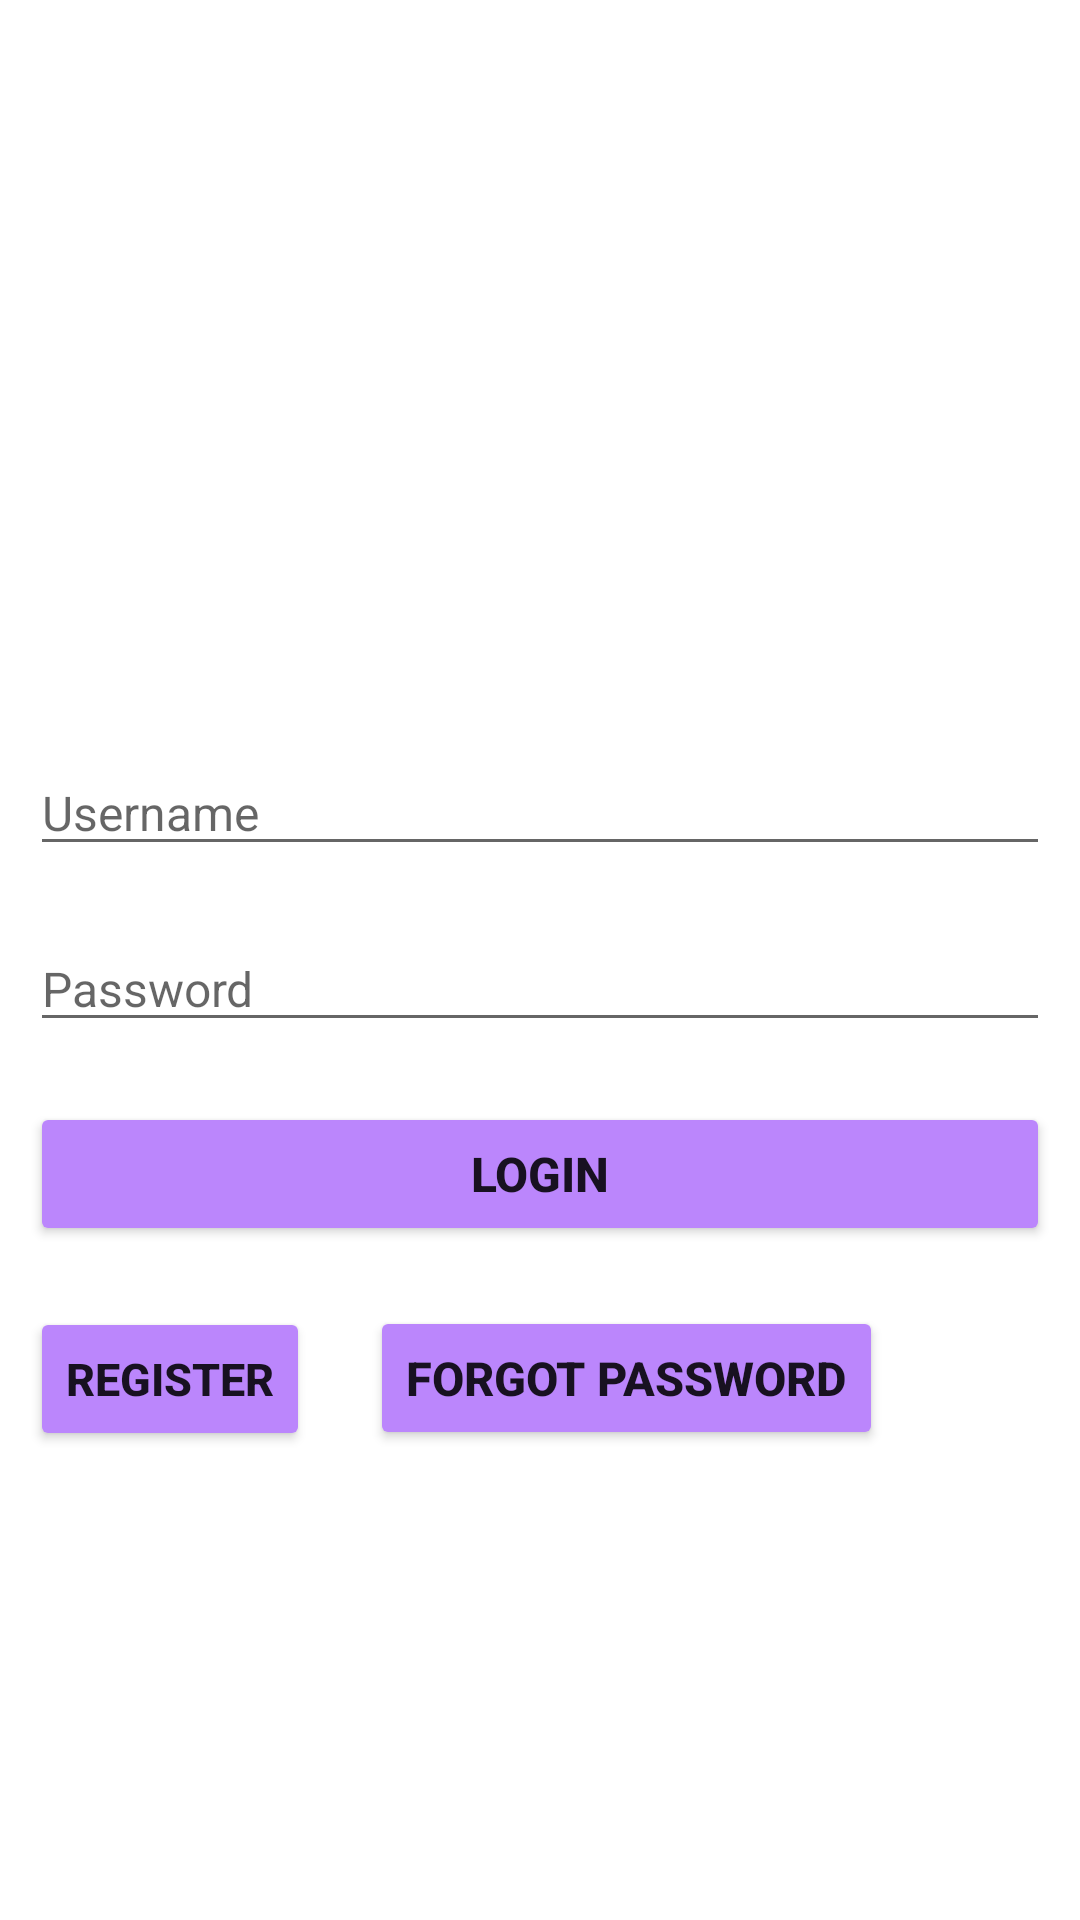

Here is an Android app screen rendered from its layout file. Give the layout XML and the strings, colors and styles it references.
<!-- AndroidManifest.xml: application theme Theme.Pep -->
<!-- res/layout/activity_login.xml -->
<?xml version="1.0" encoding="utf-8"?>
<LinearLayout xmlns:android="http://schemas.android.com/apk/res/android"
    xmlns:app="http://schemas.android.com/apk/res-auto"
    xmlns:tools="http://schemas.android.com/tools"
    android:layout_width="match_parent"
    android:layout_height="match_parent"
    android:orientation="vertical"
    android:layout_margin="10dp"
    android:layout_marginTop="5dp"
    tools:context=".login">
    <ImageView

        android:id="@+id/iv_quizme"
        android:src="@drawable/business"
        android:layout_width="match_parent"
        android:layout_height="180dp"
        android:layout_margin="30dp"/>
    <EditText
        android:id="@+id/et_userNameLA"
        android:layout_width="match_parent"
        android:layout_height="wrap_content"
        android:hint="@string/username"
        android:textSize="16sp"
        android:layout_margin="10dp"
        android:inputType="textEmailAddress|text"/>
    <EditText
        android:id="@+id/et_passwordLA"
        android:layout_width="match_parent"
        android:layout_height="wrap_content"
        android:hint="@string/password"
        android:textSize="16sp"
        android:layout_margin="10dp"
        android:layout_marginTop="10dp"
        android:inputType="textVisiblePassword"/>
    <Button
        android:id="@+id/btn_loginLA"
        android:layout_width="match_parent"
        android:layout_height="wrap_content"
        android:textSize="16sp"
        android:backgroundTint="@color/purple_200"
        android:textStyle="bold"
        android:text="@string/login"
        android:layout_marginTop="10dp"
        android:layout_margin="10dp"/>
    <LinearLayout
        android:layout_width="match_parent"
        android:layout_height="wrap_content"
        android:orientation="horizontal">
        <Button
            android:id="@+id/btn_registerLA"
            android:layout_width="wrap_content"
            android:layout_height="wrap_content"
            android:text="@string/register"
            android:textStyle="bold"
            android:textSize="15sp"
            android:backgroundTint="@color/purple_200"
            android:layout_margin="10dp"
            android:layout_marginTop="10dp"/>
        <Button
            android:id="@+id/btn_forgotPasswordLA"
            android:layout_width="wrap_content"
            android:layout_height="wrap_content"
            android:text="@string/forgot_password"
            android:textStyle="bold"
            android:textSize="15.5sp"
            android:backgroundTint="@color/purple_200"
            android:layout_margin="10dp"
            android:layout_marginTop="10dp"/>
    </LinearLayout>
    <RelativeLayout
        android:id="@+id/rl1LA"
        android:layout_width="wrap_content"
        android:layout_height="wrap_content">
        <androidx.appcompat.widget.AppCompatTextView
            android:layout_width="wrap_content"
            android:layout_height="wrap_content"
            android:layout_alignParentBottom="true"
            android:padding="20dp"
            />
    </RelativeLayout>

</LinearLayout>
<!-- resources referenced by this layout -->
<resources>
  <string name="forgot_password">Forgot Password</string>
  <string name="login">Login</string>
  <string name="password">Password</string>
  <string name="register">Register</string>
  <string name="username">Username</string>
  <style name="Theme.Pep" parent="Theme.MaterialComponents.DayNight.DarkActionBar">
          
          <item name="colorPrimary">@color/purple_500</item>
          <item name="colorPrimaryVariant">@color/purple_700</item>
          <item name="colorOnPrimary">@color/white</item>
          
          <item name="colorSecondary">@color/teal_200</item>
          <item name="colorSecondaryVariant">@color/teal_700</item>
          <item name="colorOnSecondary">@color/black</item>
          
          <item name="android:statusBarColor" tools:targetApi="l">?attr/colorPrimaryVariant</item>
          
      </style>
  <!-- not gathered from this repository: default colours our renderer supplied (Android Studio template values) -->
  <color name="purple_200">#FFBB86FC</color>
  <color name="purple_500">#FF6200EE</color>
  <color name="purple_700">#FF3700B3</color>
  <color name="teal_200">#FF03DAC5</color>
  <color name="teal_700">#FF018786</color>
  <color name="black">#FF000000</color>
  <color name="white">#FFFFFFFF</color>
</resources>
